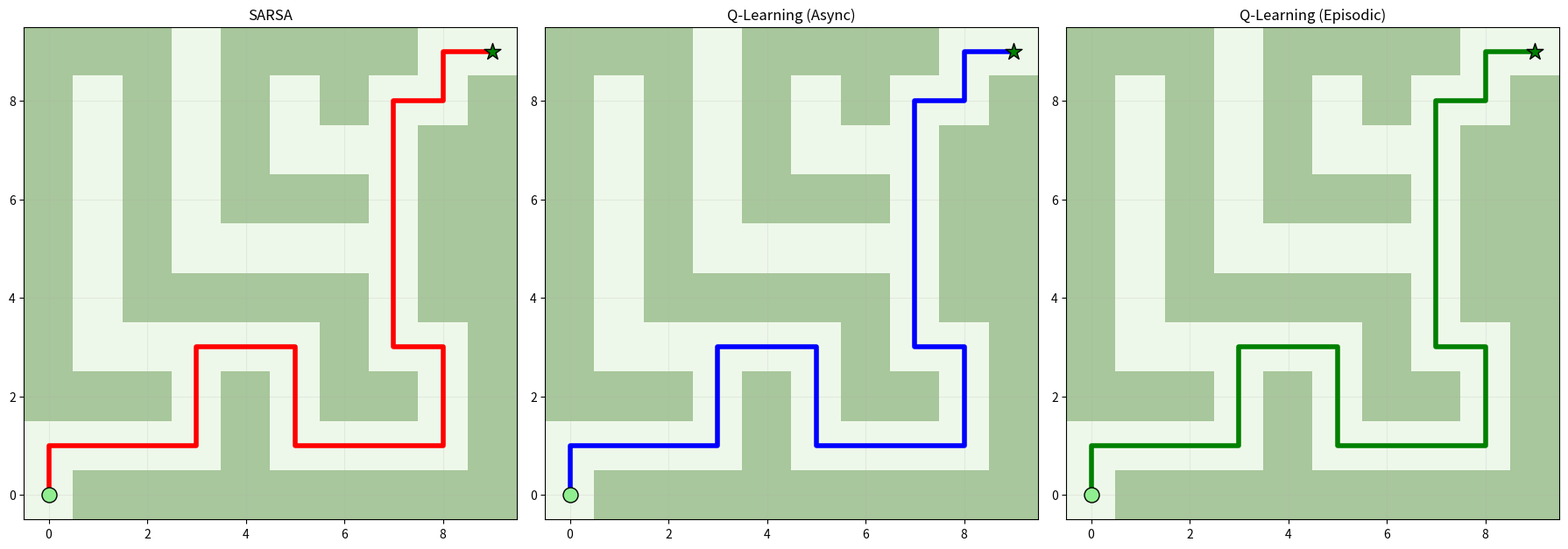
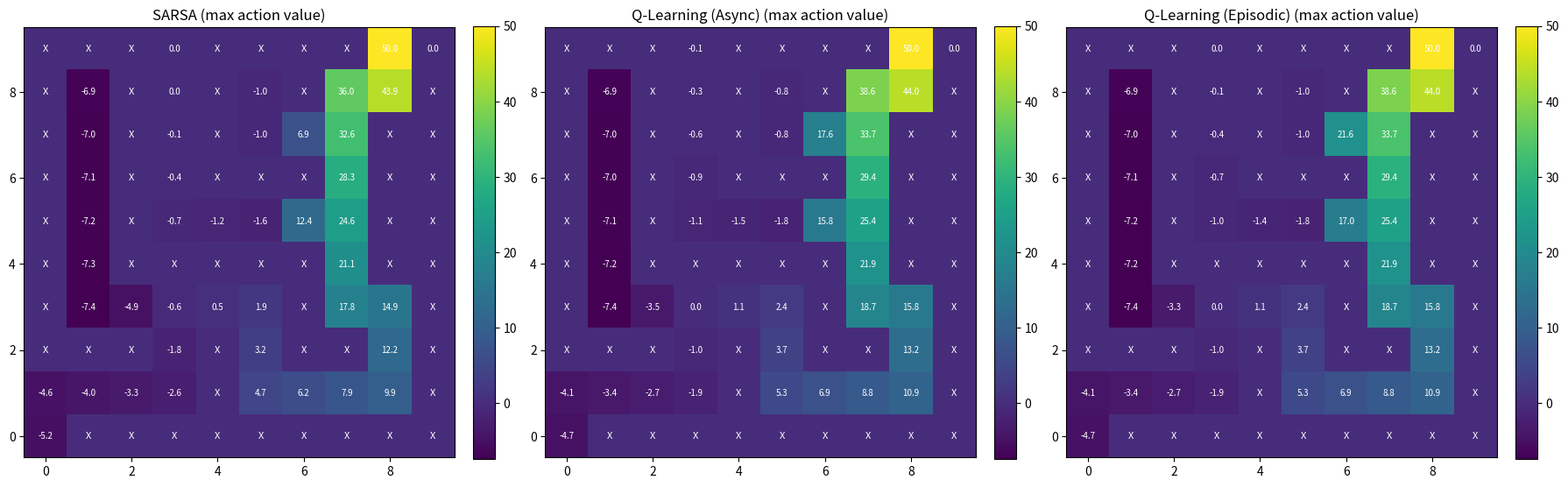

Python code for these plots, in order:
# Reinforcement Learning - The Maze Game
import numpy as np
import matplotlib.pyplot as plt
from matplotlib.colors import ListedColormap
import random

# Helper Functions: Check if the move is valid
def is_valid(pos):
    r, c = pos
    if r < 0 or r >= maze.shape[0]:
        return False
    if c < 0 or c >= maze.shape[1]:
        return False
    if maze[r, c] == 1:
        return False
    return True


def choose_action(state):
    if np.random.random() < epsilon:
        return np.random.randint(len(actions))  # explore
    else:
        return np.argmax(Q[state])  # exploit


def get_optimal_path(Q, start, goal, actions, maze, max_steps=200):
    path = [start]
    state = start
    visited = set()

    for _ in range(max_steps):
        if state == goal:
            break

        visited.add(state)
        best_action = None
        best_value = -float('inf')

        for idx, move in enumerate(actions):
            next_state = (state[0] + move[0], state[1] + move[1])

            if (0 <= next_state[0] < maze.shape[0] and
                0 <= next_state[1] < maze.shape[1] and
                maze[next_state] == 0 and
                next_state not in visited):

                if Q[state][idx] > best_value:
                    best_value = Q[state][idx]
                    best_action = idx

        if best_action is None:
            break

        move = actions[best_action]
        state = (state[0] + move[0], state[1] + move[1])
        path.append(state)

    return path

def plot_maze_with_path(path):
    cmap = ListedColormap(['#eef8ea', '#a8c79c'])
    plt.figure(figsize=(8, 8))
    plt.imshow(maze, cmap=cmap)

    plt.scatter(start[1], start[0], marker='o', color='#81c784',
                edgecolors='black', s=200, label='Start', zorder=5)

    plt.scatter(goal[1], goal[0], marker='*', color='#388e3c',
                edgecolors='black', s=300, label='Goal', zorder=5)

    rows, cols = zip(*path)
    plt.plot(cols, rows, color='#60b37a', linewidth=4,
             label='Learned Path', zorder=4)

    plt.title('Reinforcement Learning: Maze Navigation')
    plt.gca().invert_yaxis()
    plt.grid(True, alpha=0.2)
    plt.legend()
    plt.show()


def epsilon_greedy_policy(Q, state, epsilon):
    if random.uniform(0, 1) < epsilon:
        return random.randint(0, 3)  # explore
    else:
        return np.argmax(Q[state[0], state[1]])  # exploit


def sarsa(env, episodes, alpha, gamma, epsilon):
    Q = np.zeros((env.height, env.width, 4))  # 4 actions

    local_eps = epsilon
    for episode in range(episodes):
        state = env.reset()
        action = epsilon_greedy_policy(Q, state, local_eps)

        done = False

        while not done:
            next_state, reward, done = env.step(action)

            if not done:
                next_action = epsilon_greedy_policy(Q, next_state, local_eps)
                target = reward + gamma * Q[next_state[0], next_state[1], next_action]
            else:
                next_action = None
                target = reward

            Q[state[0], state[1], action] += alpha * (target - Q[state[0], state[1], action])

            state = next_state
            # if terminal, stop using next_action
            if next_action is None:
                break
            action = next_action

        local_eps = max(0.01, local_eps * 0.995)

    return Q




def q_learning(env, episodes, alpha, gamma, epsilon):
    Q = np.zeros((env.height, env.width, 4))  # 4 actions

    local_eps = epsilon
    for episode in range(episodes):
        state = env.reset()

        done = False

        while not done:
            action = epsilon_greedy_policy(Q, state, local_eps)
            next_state, reward, done = env.step(action)

            best_next = np.max(Q[next_state[0], next_state[1]]) if not done else 0

            Q[state[0], state[1], action] += alpha * (reward + gamma * best_next
                                                      - Q[state[0], state[1], action])

            state = next_state

        local_eps = max(0.01, local_eps * 0.995)

    return Q

maze = np.array([[0, 1, 1, 1, 1, 1, 1, 1, 1, 1],
                 [0, 0, 0, 0, 1, 0, 0, 0, 0, 1],
                 [1, 1, 1, 0, 1, 0, 1, 1, 0, 1],
                 [1, 0, 0, 0, 0, 0, 1, 0, 0, 1],
                 [1, 0, 1, 1, 1, 1, 1, 0, 1, 1],
                 [1, 0, 1, 0, 0, 0, 0, 0, 1, 1],
                 [1, 0, 1, 0, 1, 1, 1, 0, 1, 1],
                 [1, 0, 1, 0, 1, 0, 0, 0, 1, 1],
                 [1, 0, 1, 0, 1, 0, 1, 0, 0, 1],
                 [1, 1, 1, 0, 1, 1, 1, 1, 0, 0]])

start = (0, 0)
goal = (9, 9)

actions = [(0, -1), (0, 1), (-1, 0), (1, 0)]  # left, right, up, down

num_episodes = 5000
alpha = 0.1      # learning rate
gamma = 0.9      # future importance
epsilon = 0.5    # exploration

reward_fire = -10
reward_goal = 50
reward_step = -1


class MazeEnv:
    def __init__(self, maze, start, goal, actions,
                 reward_fire=-10, reward_goal=50, reward_step=-1):
        self.maze = maze
        self.start = start
        self.goal = goal
        self.actions = actions
        self.height, self.width = maze.shape
        self.reward_fire = reward_fire
        self.reward_goal = reward_goal
        self.reward_step = reward_step
        self.state = start

    def reset(self):
        self.state = self.start
        return self.state

    def is_valid(self, pos):
        r, c = pos
        if r < 0 or r >= self.height:
            return False
        if c < 0 or c >= self.width:
            return False
        if self.maze[r, c] == 1:
            return False
        return True

    def step(self, action_index):
        move = self.actions[action_index]
        next_state = (self.state[0] + move[0], self.state[1] + move[1])

        if not self.is_valid(next_state):
            reward = self.reward_fire
            done = True
        elif next_state == self.goal:
            reward = self.reward_goal
            done = True
            self.state = next_state
        else:
            reward = self.reward_step
            done = False
            self.state = next_state

        return self.state, reward, done


def episodic_q_learning(env, episodes, alpha, gamma, epsilon):
    Q = np.zeros((env.height, env.width, len(env.actions)))

    for episode in range(episodes):
        state = env.reset()
        done = False

        while not done:
            action = epsilon_greedy_policy(Q, state, epsilon)
            next_state, reward, done = env.step(action)
            next_max = np.max(Q[next_state[0], next_state[1]]) if not done else 0

            Q[state[0], state[1], action] += alpha * (reward + gamma * next_max
                                                       - Q[state[0], state[1], action])

            state = next_state

        epsilon = max(0.01, epsilon * 0.995)

    return Q


def plot_maze_with_paths(paths, labels, colors=None):
    cmap = ListedColormap(['#eef8ea', '#a8c79c'])
    plt.figure(figsize=(8, 8))
    plt.imshow(maze, cmap=cmap)

    plt.scatter(start[1], start[0], marker='o', color='lightgreen',
                edgecolors='black', s=200, label='Start', zorder=5)

    plt.scatter(goal[1], goal[0], marker='*', color='green',
                edgecolors='black', s=300, label='Goal', zorder=5)

    if colors is None:
        colors = ['red', 'blue', 'green']

    for path, label, color in zip(paths, labels, colors):
        if not path:
            continue
        rows, cols = zip(*path)
        plt.plot(cols, rows, color=color, linewidth=4,
                 label=label, zorder=4)

    plt.title('Reinforcement Learning: Maze Navigation (3 algorithms)')
    plt.gca().invert_yaxis()
    plt.grid(True, alpha=0.2)
    plt.legend()
    plt.show()


def plot_three_maze_subplots(paths, labels, colors=None):
    if colors is None:
        colors = ['red', 'blue', 'green']

    fig, axes = plt.subplots(1, 3, figsize=(18, 6))

    for ax, path, label, color in zip(axes, paths, labels, colors):
        cmap = ListedColormap(['#eef8ea', '#a8c79c'])
        ax.imshow(maze, cmap=cmap)

        ax.scatter(start[1], start[0], marker='o', color='lightgreen',
               edgecolors='black', s=150, zorder=5)
        ax.scatter(goal[1], goal[0], marker='*', color='green',
               edgecolors='black', s=200, zorder=5)

        if path:
            rows, cols = zip(*path)
            ax.plot(cols, rows, color=color, linewidth=4, zorder=4)

        ax.set_title(label)
        ax.invert_yaxis()
        ax.grid(True, alpha=0.2)

    plt.tight_layout()
    plt.show()


def plot_qtable_subplots(Qs, labels, cmap='viridis'):
    fig, axes = plt.subplots(1, 3, figsize=(18, 6))

    h, w = maze.shape
    for ax, Q, label in zip(axes, Qs, labels):
        Qmax = np.max(Q, axis=2)
        im = ax.imshow(Qmax, cmap=cmap)
        ax.set_title(label + ' (max action value)')
        ax.invert_yaxis()
        ax.grid(False)

        # annotate values and mark walls
        for i in range(h):
            for j in range(w):
                if maze[i, j] == 1:
                    ax.text(j, i, 'X', ha='center', va='center', color='white', fontsize=8)
                else:
                    ax.text(j, i, f"{Qmax[i, j]:.1f}", ha='center', va='center', color='white', fontsize=7)

        plt.colorbar(im, ax=ax, fraction=0.046, pad=0.04)

    plt.tight_layout()
    plt.show()


if __name__ == '__main__':
    env = MazeEnv(maze, start, goal, actions,
                  reward_fire=reward_fire, reward_goal=reward_goal, reward_step=reward_step)

    # Run SARSA
    Q_sarsa = sarsa(env, num_episodes, alpha, gamma, epsilon)

    # Run Q-Learning (function defined above)
    Q_qlearn = q_learning(env, num_episodes, alpha, gamma, epsilon)

    # Run episodic tabular Q-learning (same style as original loop)
    Q_episodic = episodic_q_learning(env, num_episodes, alpha, gamma, epsilon)

    # Extract optimal paths
    path_sarsa = get_optimal_path(Q_sarsa, start, goal, actions, maze)
    path_qlearn = get_optimal_path(Q_qlearn, start, goal, actions, maze)
    path_episodic = get_optimal_path(Q_episodic, start, goal, actions, maze)

    labels = ['SARSA', 'Q-Learning (Async)', 'Q-Learning (Episodic)']

    # Plot three maze subplots (one per algorithm)
    plot_three_maze_subplots([path_sarsa, path_qlearn, path_episodic], labels)

    # Plot Q-table heatmaps (max over actions) for each algorithm
    plot_qtable_subplots([Q_sarsa, Q_qlearn, Q_episodic], labels)
